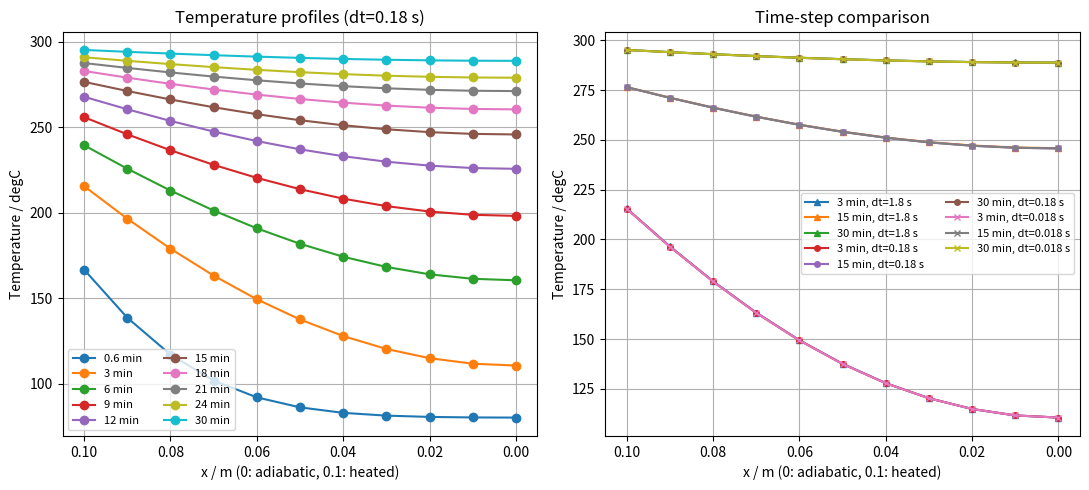

Recreate this plot in Python.
import numpy as np
import matplotlib.pyplot as plt

# 已知条件：教材 p.170–171，单面受热、另面绝热，原板厚 δ=0.1 m。
delta=0.1
t_0,t_f=80,300
h,lambda_,a=1163,50,1.39e-5
n=10
dx=delta/n
Bi=h*dx/lambda_
x=np.linspace(0,delta,n+1)
fig,axes=plt.subplots(1,2,figsize=(11,5))
times=np.array([36,180,360,540,720,900,1080,1260,1440,1800])

# 求解：11节点显式差分；x=0 绝热，x=δ 对流。
for dt,marker in zip([1.8,0.18,0.018],['^','o','x']):
    Fo=a*dt/dx**2
    if Fo>1/(2*(1+Bi)):
        raise ValueError('时间步长不满足对流边界稳定性条件')
    t=np.full(n+1,float(t_0))
    snapshots=[]
    target_steps=np.rint(times/dt).astype(int)
    for step in range(1,target_steps[-1]+1):
        old=t.copy()
        t[1:-1]=old[1:-1]+Fo*(old[:-2]-2*old[1:-1]+old[2:])
        t[0]=old[0]+2*Fo*(old[1]-old[0])
        t[-1]=old[-1]+2*Fo*(old[-2]-old[-1]+Bi*(t_f-old[-1]))
        if step in target_steps:
            snapshots.append(t.copy())
    snapshots=np.array(snapshots)
    print(f'Δτ={dt:g} s，Fo_Δ={Fo:.6f}，允许 Fo_Δ≤{1/(2*(1+Bi)):.6f}')
    print('列：时刻/s、绝热面温度、受热面温度/°C')
    print(np.column_stack((times,snapshots[:,0],snapshots[:,-1])))
    if dt==0.18:
        print('温度表：行是时刻，列是x=0、0.01、…、0.10 m的节点温度。')
        print(np.column_stack((times,snapshots)).round(3))
        for tau,temp in zip(times,snapshots):
            axes[0].plot(x,temp,'o-',label=f'{tau/60:g} min')
    for tau in [180,900,1800]:
        index=np.where(times==tau)[0][0]
        axes[1].plot(x,snapshots[index],marker=marker,markersize=4,label=f'{tau/60:g} min, dt={dt:g} s')

# 输出：温度分布与时间步长影响；横坐标方向与课本一致。
for ax,title in zip(axes,['Temperature profiles (dt=0.18 s)','Time-step comparison']):
    ax.set(title=title,xlabel='x / m (0: adiabatic, 0.1: heated)',ylabel='Temperature / degC')
    ax.invert_xaxis()
    ax.legend(fontsize=8,ncol=2)
    ax.grid()
fig.tight_layout()
plt.show()
